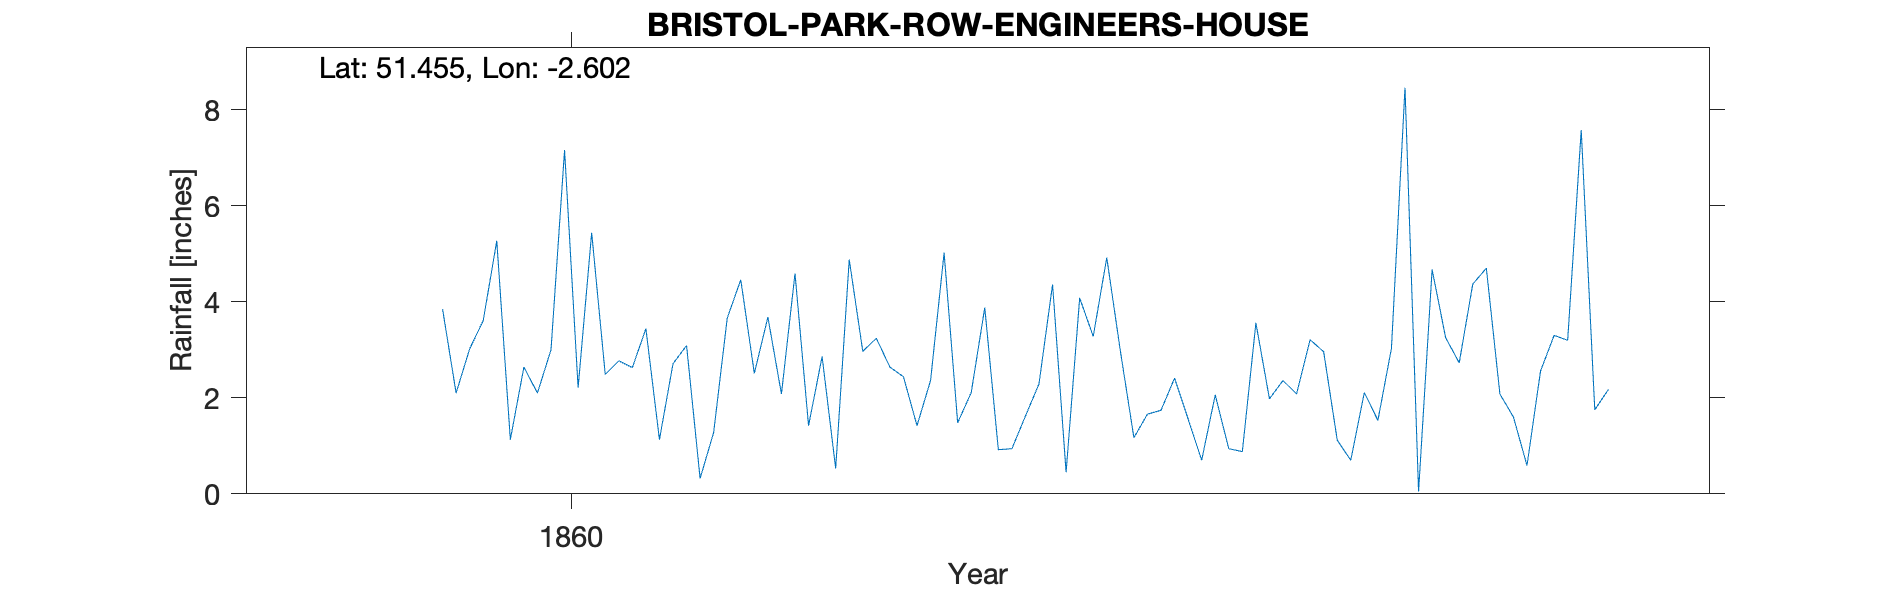

Data behind this chart, as committed beside it:
BRISTOL-PARK-ROW-ENGINEERS-HOUSE, , , , , , , , , , , , , , , , , , , , 
Grid ref, ST583731, Long, -2.602, Lat, 51.46, Elevation, 140, ft, , , , , , , , , , , , 
Station no, RR6985, , , , , , , , , , , , , , , , , , , 
, 1850, 1851, 1852, 1853, 1854, 1855, 1856, 1857, 1858, 1859, 1860, 1861, 1862, 1863, 1864, 1865, 1866, 1867, 1868, 1869
January, , , , , , , , , , , 5.27, 1.13, 2.86, 3.88, 1.66, 3.21, 4.37, , , 
February, , , , , , , , , , , 1.13, 2.71, 0.53, 0.92, 1.74, 2.96, 4.7, , , 
March, , , , , , , , , , , 2.64, 3.09, 4.88, 0.94, 2.41, 1.12, 2.08, , , 
April, , , , , , , , , , , 2.1, 0.32, 2.97, 1.62, 1.56, 0.7, 1.6, , , 
May, , , , , , , , , , , 3, 1.28, 3.24, 2.29, 0.7, 2.11, 0.59, , , 
June, , , , , , , , , , , 7.16, 3.66, 2.64, 4.36, 2.06, 1.53, 2.56, , , 
July, , , , , , , , , , , 2.21, 4.46, 2.44, 0.45, 0.94, 3.03, 3.3, , , 
August, , , , , , , , , , , 5.44, 2.51, 1.42, 4.08, 0.88, 8.46, 3.2, , , 
September, , , , , , , , , , 3.85, 2.49, 3.68, 2.36, 3.28, 3.56, 0.05, 7.58, , , 
October, , , , , , , , , , 2.1, 2.77, 2.08, 5.02, 4.92, 1.98, 4.67, 1.75, , , 
November, , , , , , , , , , 3.02, 2.63, 4.59, 1.48, 2.98, 2.36, 3.25, 2.17, , , 
December, , , , , , , , , , 3.61, 3.44, 1.42, 2.11, 1.17, 2.08, 2.73, , , , 
Total, , , , , , , , , , , 40.28, 30.93, 31.95, 30.89, 21.93, 33.82, , , , 
1859 Sep-Dec values added from notes on …, , , , , , , , , , , , , , , , , , , , 
